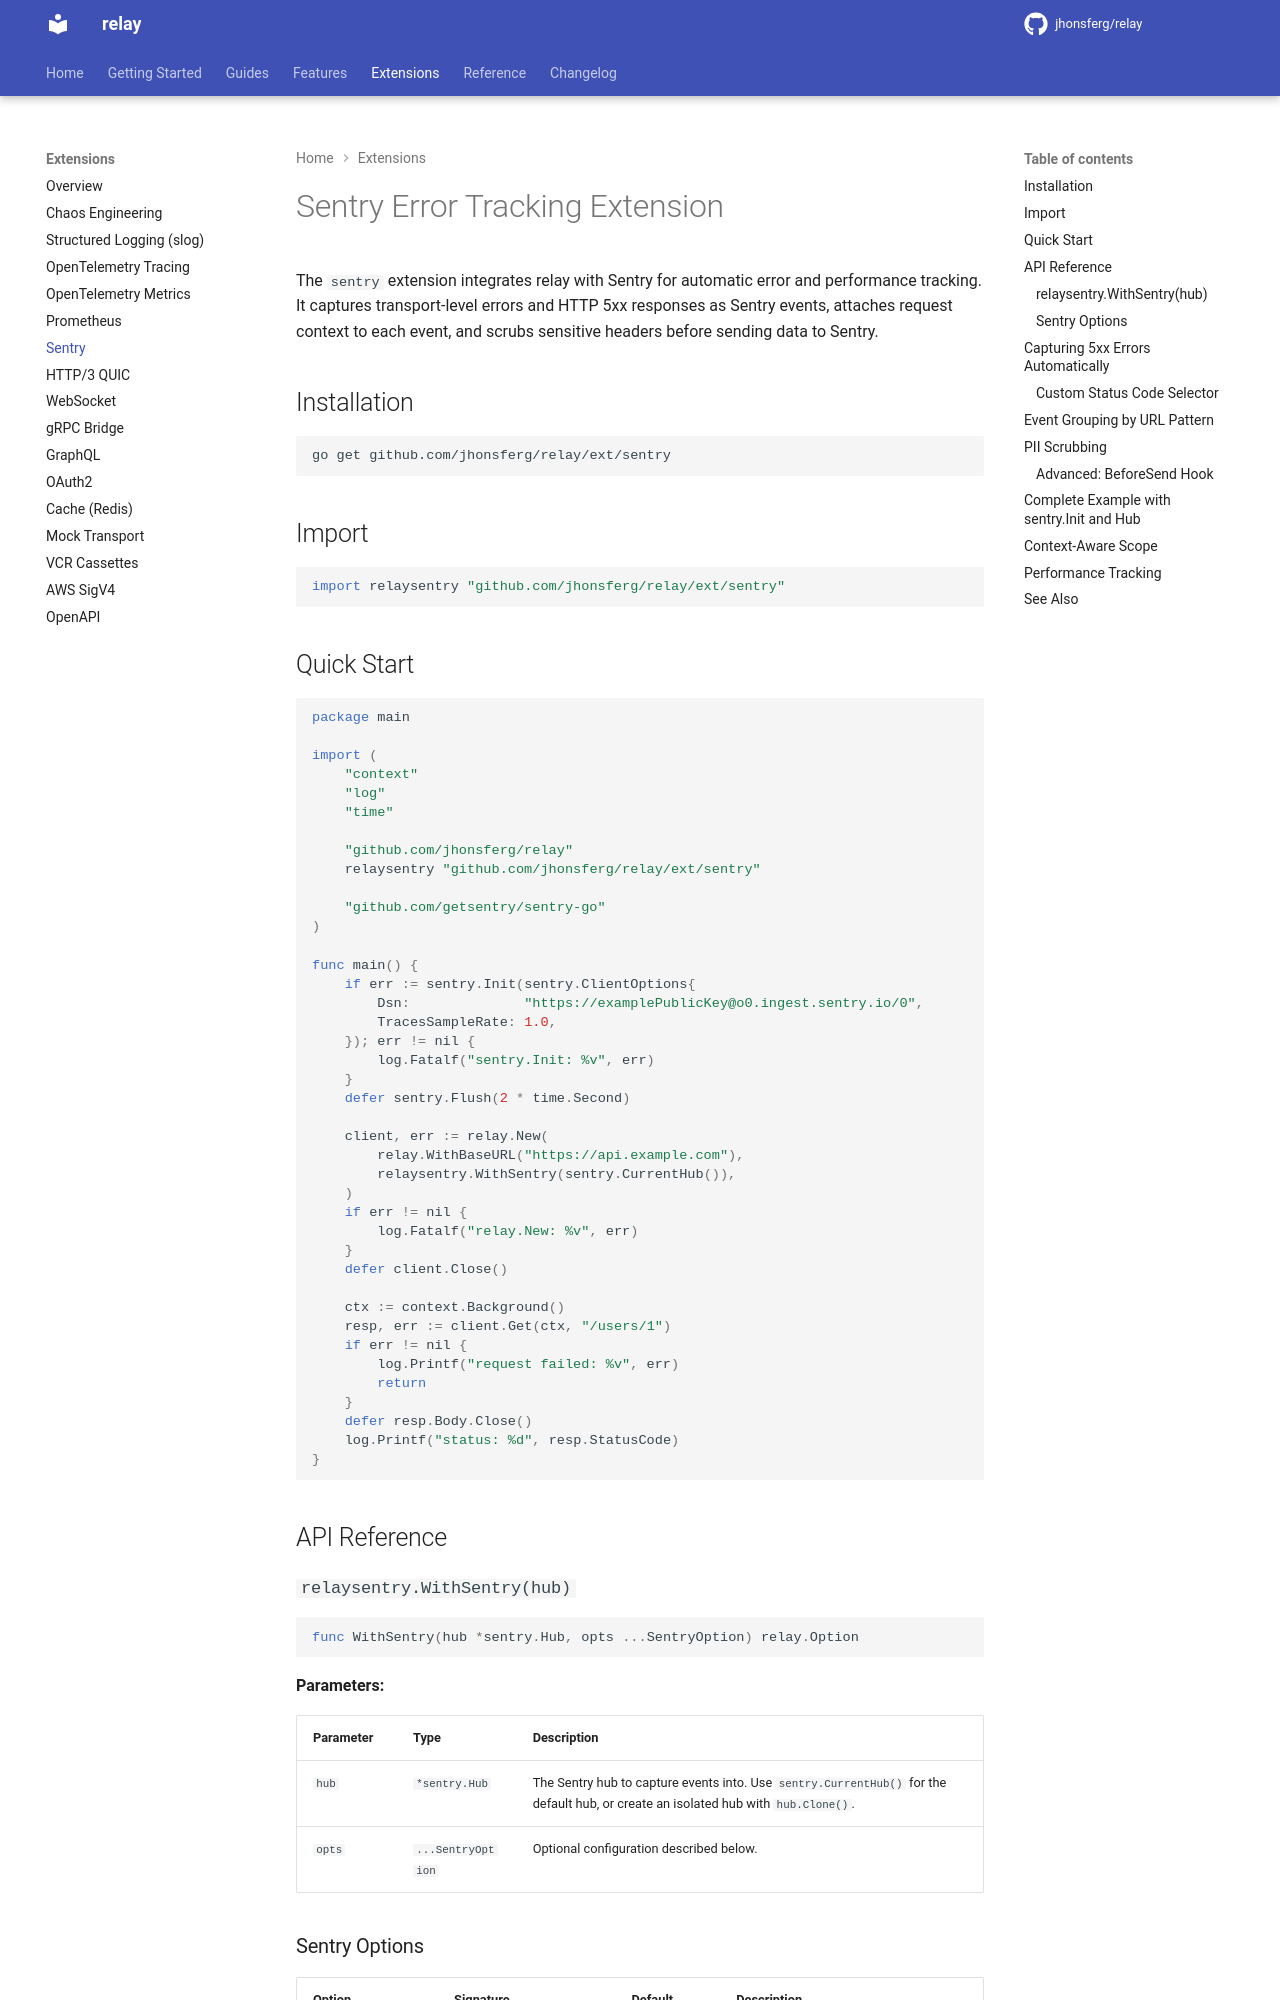

repository: jhonsferg/relay · page: extensions/sentry/index.html · generator: mkdocs

# Sentry Error Tracking Extension

The `sentry` extension integrates relay with Sentry for automatic error and performance tracking. It captures transport-level errors and HTTP 5xx responses as Sentry events, attaches request context to each event, and scrubs sensitive headers before sending data to Sentry.

## Installation

```bash
go get github.com/jhonsferg/relay/ext/sentry
```

## Import

```go
import relaysentry "github.com/jhonsferg/relay/ext/sentry"
```

## Quick Start

```go
package main

import (
    "context"
    "log"
    "time"

    "github.com/jhonsferg/relay"
    relaysentry "github.com/jhonsferg/relay/ext/sentry"

    "github.com/getsentry/sentry-go"
)

func main() {
    if err := sentry.Init(sentry.ClientOptions{
        Dsn:              "https://examplePublicKey@o0.ingest.sentry.io/0",
        TracesSampleRate: 1.0,
    }); err != nil {
        log.Fatalf("sentry.Init: %v", err)
    }
    defer sentry.Flush(2 * time.Second)

    client, err := relay.New(
        relay.WithBaseURL("https://api.example.com"),
        relaysentry.WithSentry(sentry.CurrentHub()),
    )
    if err != nil {
        log.Fatalf("relay.New: %v", err)
    }
    defer client.Close()

    ctx := context.Background()
    resp, err := client.Get(ctx, "/users/1")
    if err != nil {
        log.Printf("request failed: %v", err)
        return
    }
    defer resp.Body.Close()
    log.Printf("status: %d", resp.StatusCode)
}
```

## API Reference

### `relaysentry.WithSentry(hub)`

```go
func WithSentry(hub *sentry.Hub, opts ...SentryOption) relay.Option
```

**Parameters:**

| Parameter | Type | Description |
|-----------|------|-------------|
| `hub` | `*sentry.Hub` | The Sentry hub to capture events into. Use `sentry.CurrentHub()` for the default hub, or create an isolated hub with `hub.Clone()`. |
| `opts` | `...SentryOption` | Optional configuration described below. |
